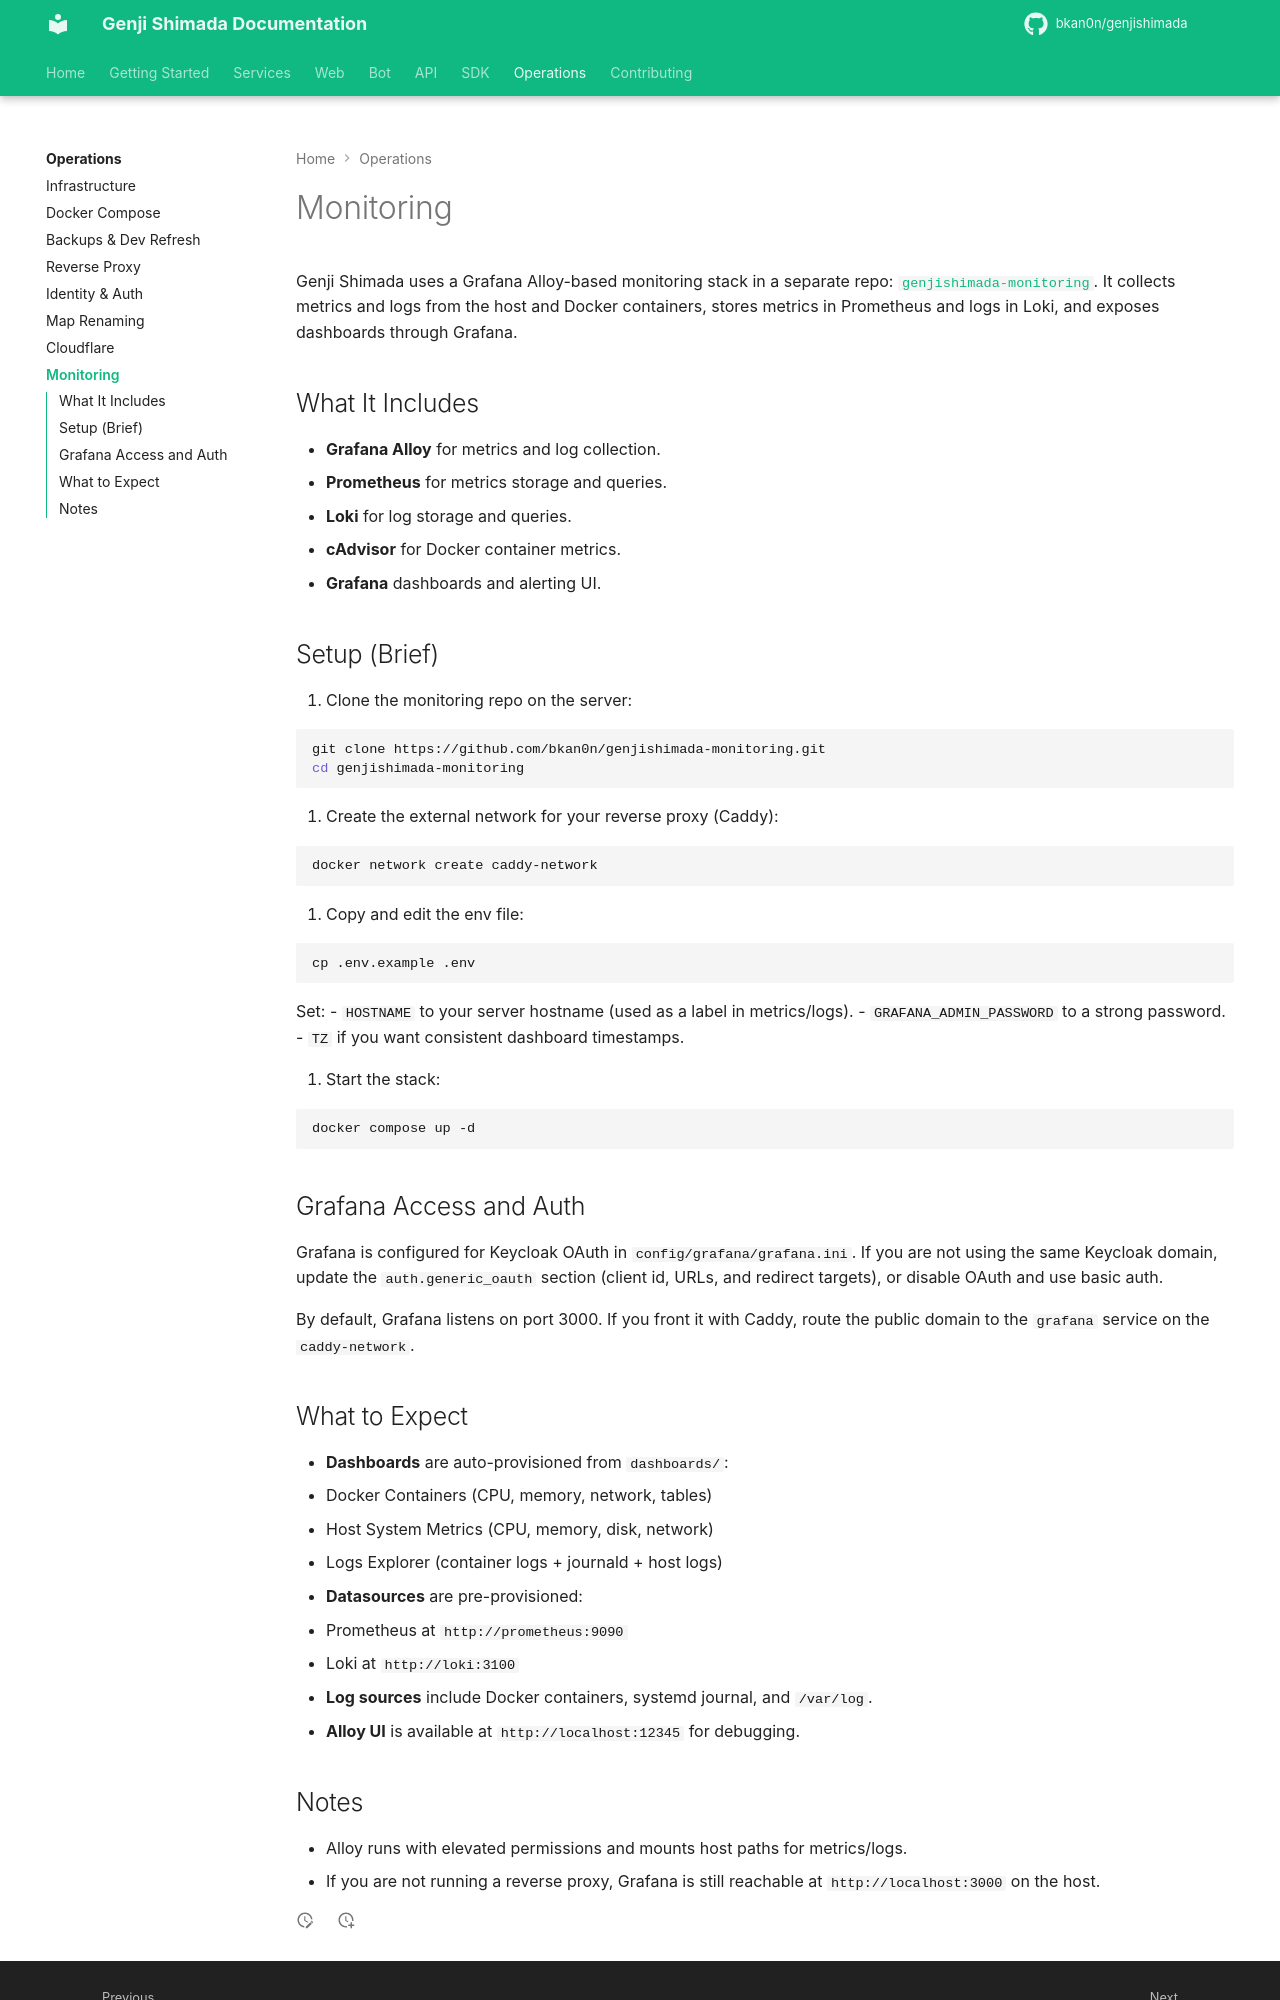

repository: bkan0n/genjishimada · page: operations/monitoring/index.html · generator: mkdocs

# Monitoring

Genji Shimada uses a Grafana Alloy-based monitoring stack in a separate repo:
[`genjishimada-monitoring`](https://github.com/bkan0n/genjishimada-monitoring). It collects metrics and logs from the host and
Docker containers, stores metrics in Prometheus and logs in Loki, and exposes
dashboards through Grafana.

## What It Includes

- **Grafana Alloy** for metrics and log collection.
- **Prometheus** for metrics storage and queries.
- **Loki** for log storage and queries.
- **cAdvisor** for Docker container metrics.
- **Grafana** dashboards and alerting UI.

## Setup (Brief)

1. Clone the monitoring repo on the server:

```bash
git clone https://github.com/bkan0n/genjishimada-monitoring.git
cd genjishimada-monitoring
```

2. Create the external network for your reverse proxy (Caddy):

```bash
docker network create caddy-network
```

3. Copy and edit the env file:

```bash
cp .env.example .env
```

Set:
- `HOSTNAME` to your server hostname (used as a label in metrics/logs).
- `GRAFANA_ADMIN_PASSWORD` to a strong password.
- `TZ` if you want consistent dashboard timestamps.

4. Start the stack:

```bash
docker compose up -d
```

## Grafana Access and Auth

Grafana is configured for Keycloak OAuth in
`config/grafana/grafana.ini`. If you are not using the same Keycloak domain,
update the `auth.generic_oauth` section (client id, URLs, and redirect targets),
or disable OAuth and use basic auth.

By default, Grafana listens on port 3000. If you front it with Caddy, route the
public domain to the `grafana` service on the `caddy-network`.

## What to Expect

- **Dashboards** are auto-provisioned from `dashboards/`:
  - Docker Containers (CPU, memory, network, tables)
  - Host System Metrics (CPU, memory, disk, network)
  - Logs Explorer (container logs + journald + host logs)
- **Datasources** are pre-provisioned:
  - Prometheus at `http://prometheus:9090`
  - Loki at `http://loki:3100`
- **Log sources** include Docker containers, systemd journal, and `/var/log`.
- **Alloy UI** is available at `http://localhost:12345` for debugging.
